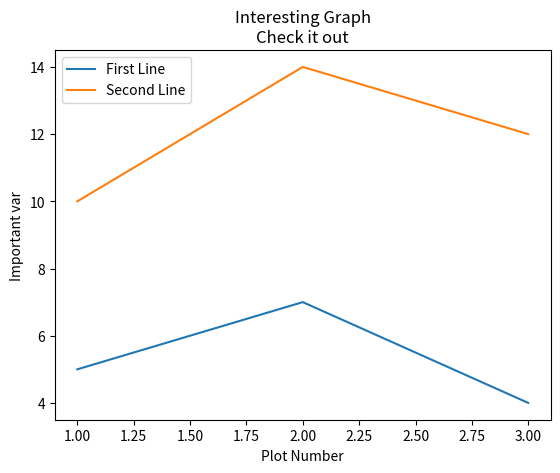

Here is the Python script that generated this plot:
import matplotlib.pyplot as plt

x = [1,2,3]
y = [5,7,4]

x2 = [1,2,3]
y2 = [10,14,12]

plt.plot(x,y, label='First Line')
plt.plot(x2,y2, label = 'Second Line')

plt.xlabel('Plot Number')
plt.ylabel('Important var')
plt.title('Interesting Graph\nCheck it out')

plt.legend()
plt.show()